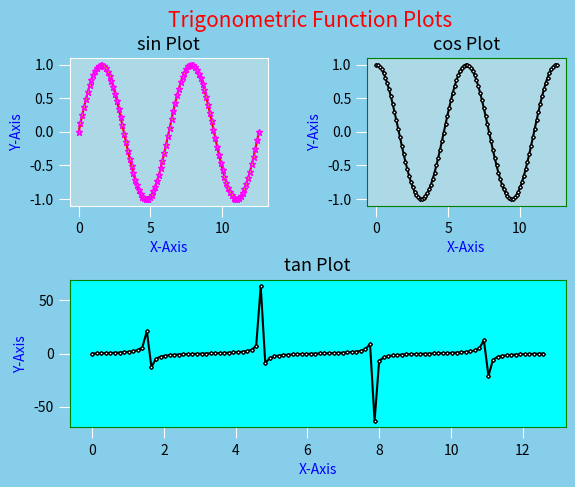

Write the Python code that produced this figure.
import matplotlib.pyplot as pt
import numpy as np

x = np.linspace(0, 4*np.pi, 100)
y = np.sin(x)
fig = pt.figure()
fig.patch.set_facecolor('skyblue')
graph =  fig.add_subplot(2,2,1, facecolor='lightblue', alpha=0.2)
graph.plot(x, y, marker='*', ms=5, color='red', mfc='y', mec='magenta')
graph.spines['top'].set_color('white')
graph.spines['left'].set_color('white')
graph.spines['bottom'].set_color('white')
graph.spines['right'].set_color('white')

graph.tick_params(axis='x', color='white', size=8)
graph.tick_params(axis='y', color='white', size=8)
graph.set_title('sin Plot', size=13, style='italic')
graph.set_xlabel('X-Axis', color='blue')
graph.set_ylabel('Y-Axis', color='blue')

x = np.linspace(0, 4*np.pi, 100)
y = np.cos(x)
graph = fig.add_subplot(2,2,2, facecolor='lightblue', alpha=0.5)
graph.plot(x,y, color='black', marker='D', ms=2, mfc='white', mec='black')

graph.spines['top'].set_color('green')
graph.spines['left'].set_color('green')
graph.spines['bottom'].set_color('green')
graph.spines['right'].set_color('green')

graph.tick_params(axis='x', color='white', size=8)
graph.tick_params(axis='y', color='white', size=8)
graph.set_title('cos Plot', size=13, style='italic')
graph.set_xlabel('X-Axis', color='blue')
graph.set_ylabel('Y-Axis', color='blue')

x = np.linspace(0, 4*np.pi, 100)
y = np.tan(x)
graph = fig.add_subplot(2,1,2, facecolor='cyan', alpha=0.5)
graph.plot(x,y, color='black', marker='D', ms=2, mfc='white', mec='black')

graph.spines['top'].set_color('green')
graph.spines['left'].set_color('green')
graph.spines['bottom'].set_color('green')
graph.spines['right'].set_color('green')

graph.tick_params(axis='x', color='white', size=8)
graph.tick_params(axis='y', color='white', size=8)
graph.set_title('tan Plot', size=13, style='italic')
graph.set_xlabel('X-Axis', color='blue')
graph.set_ylabel('Y-Axis', color='blue')

pt.subplots_adjust(hspace=0.5, wspace=0.5)
pt.suptitle('Trigonometric Function Plots', color='red', size=15)


pt.show()